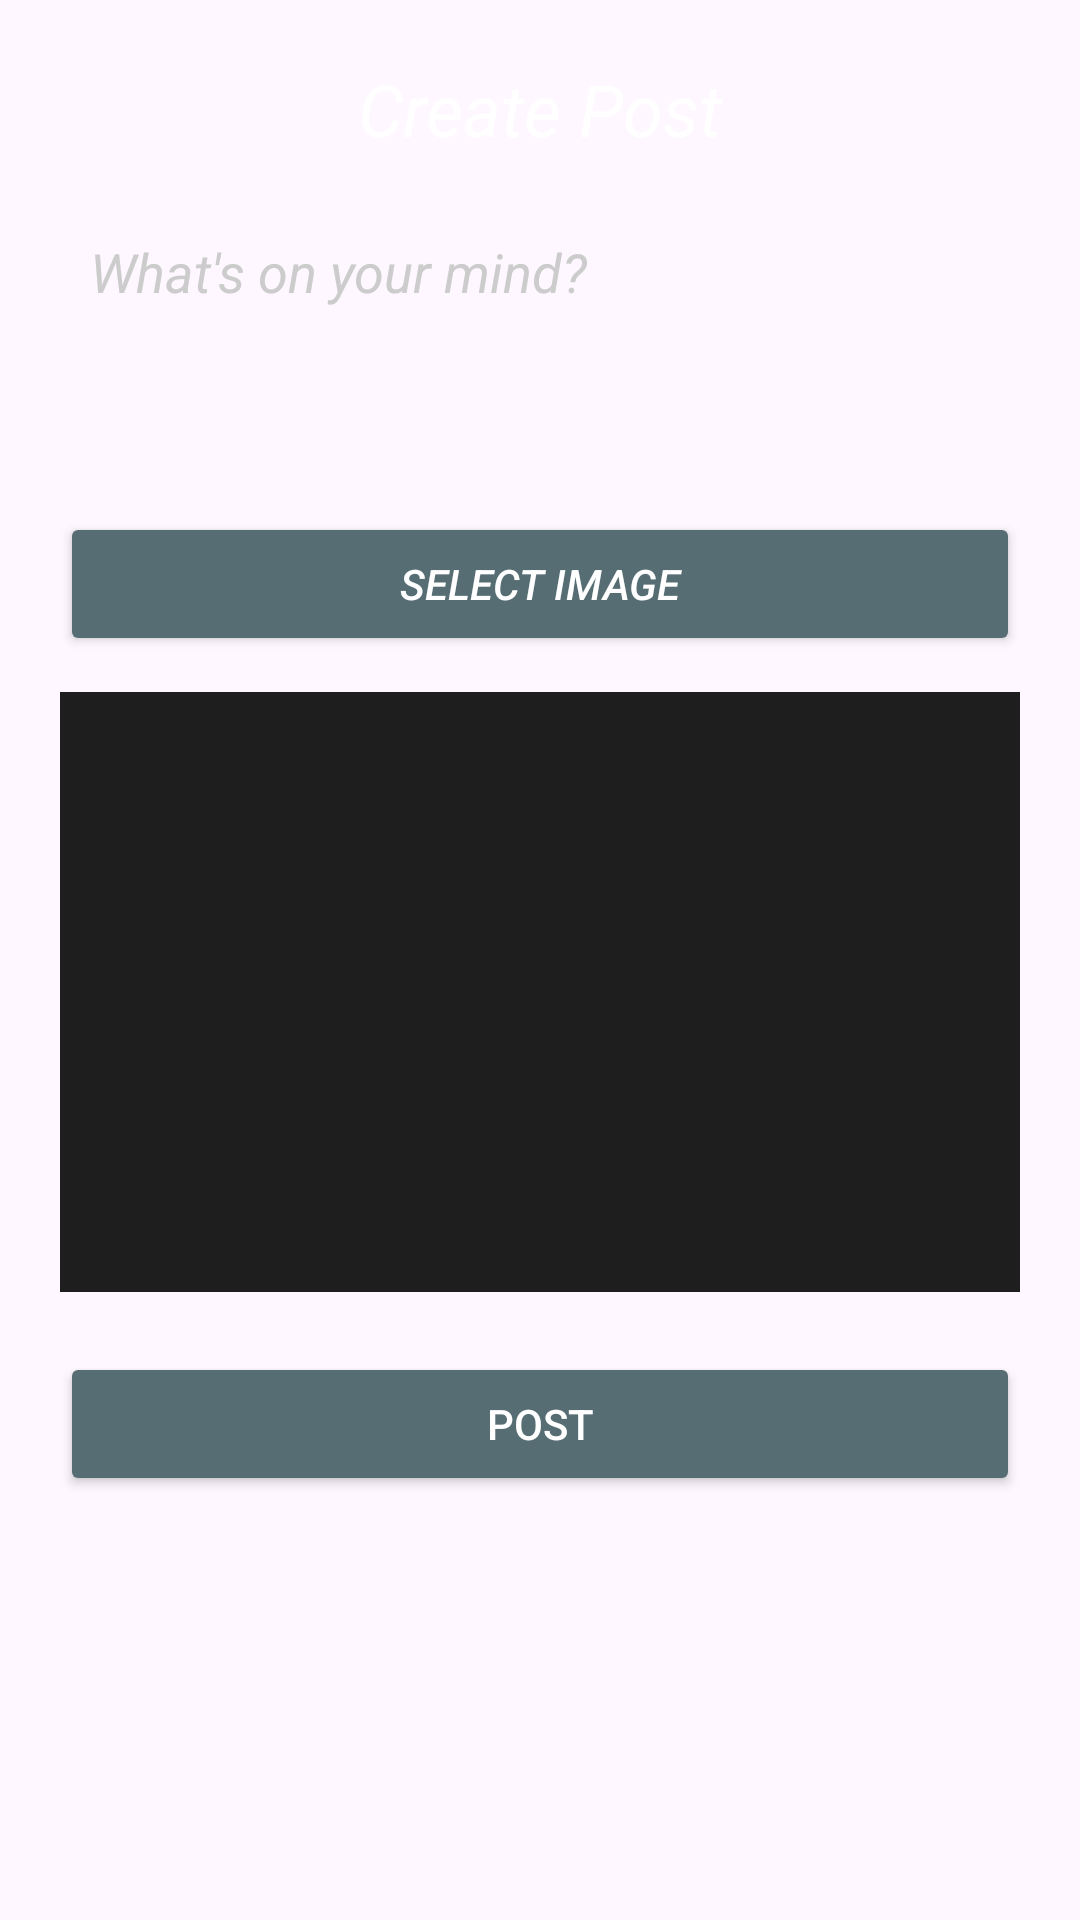

Produce the Android XML layout that renders to this screen, including the resource entries it uses.
<!-- AndroidManifest.xml: application theme Theme.SocialConnect1 -->
<!-- res/layout/activity_create_post.xml -->
<?xml version="1.0" encoding="utf-8"?>
<ScrollView xmlns:android="http://schemas.android.com/apk/res/android"
    android:background="@drawable/background"
    android:layout_width="match_parent"
    android:layout_height="match_parent">

<LinearLayout
android:layout_width="match_parent"
android:layout_height="wrap_content"
android:orientation="vertical"
android:padding="20dp">

<TextView
    android:text="Create Post"
    android:textSize="24sp"
    android:textStyle="italic"
    android:textColor="#FFFFFF"
android:layout_gravity="center"
android:layout_marginBottom="16dp"
android:layout_width="wrap_content"
android:layout_height="wrap_content" />

<EditText
    android:id="@+id/captionEditText"
    android:layout_width="match_parent"
    android:layout_height="wrap_content"
    android:hint="What's on your mind?"
    android:textStyle="italic"

    android:background="@drawable/edittext_background_dark"
    android:textColor="#FFFFFF"
    android:textColorHint="#CCCCCC"
    android:minLines="3"
    android:gravity="top"
    android:padding="10dp" />

<Button
    android:id="@+id/selectImageButton"
    android:layout_width="match_parent"
    android:layout_height="wrap_content"
    android:text="Select Image"
    android:layout_marginTop="16dp"
    android:textStyle="italic"

    android:backgroundTint="#566D73"
android:textColor="@color/white" />

<ImageView
    android:id="@+id/imagePreview"
    android:layout_width="match_parent"
    android:layout_height="200dp"
    android:layout_marginTop="12dp"
    android:scaleType="centerCrop"
    android:background="#1E1E1E"
    android:visibility="visible" />

<Button
    android:id="@+id/postButton"
    android:layout_width="match_parent"
    android:layout_height="wrap_content"
    android:text="Post"
    android:layout_marginTop="20dp"
    android:backgroundTint="#566D73"
android:textColor="@color/white" />
</LinearLayout>
    </ScrollView>
<!-- resources referenced by this layout -->
<resources>
  <!-- drawable edittext_background_dark (drawable) -->
  <?xml version="1.0" encoding="utf-8"?>
  <selector xmlns:android="http://schemas.android.com/apk/res/android">
      <shape xmlns:android="http://schemas.android.com/apk/res/android"
          android:shape="rectangle">
          <solid android:color="#1E1E1E" />
          <corners android:radius="12dp" />
      </shape>
  
  </selector>
  <style name="Theme.SocialConnect1" parent="Base.Theme.SocialConnect1" />
  <style name="Base.Theme.SocialConnect1" parent="Theme.Material3.DayNight.NoActionBar">
          
          
      </style>
  <!-- not gathered from this repository: default colours our renderer supplied (Android Studio template values) -->
  <color name="white">#FFFFFFFF</color>
</resources>
